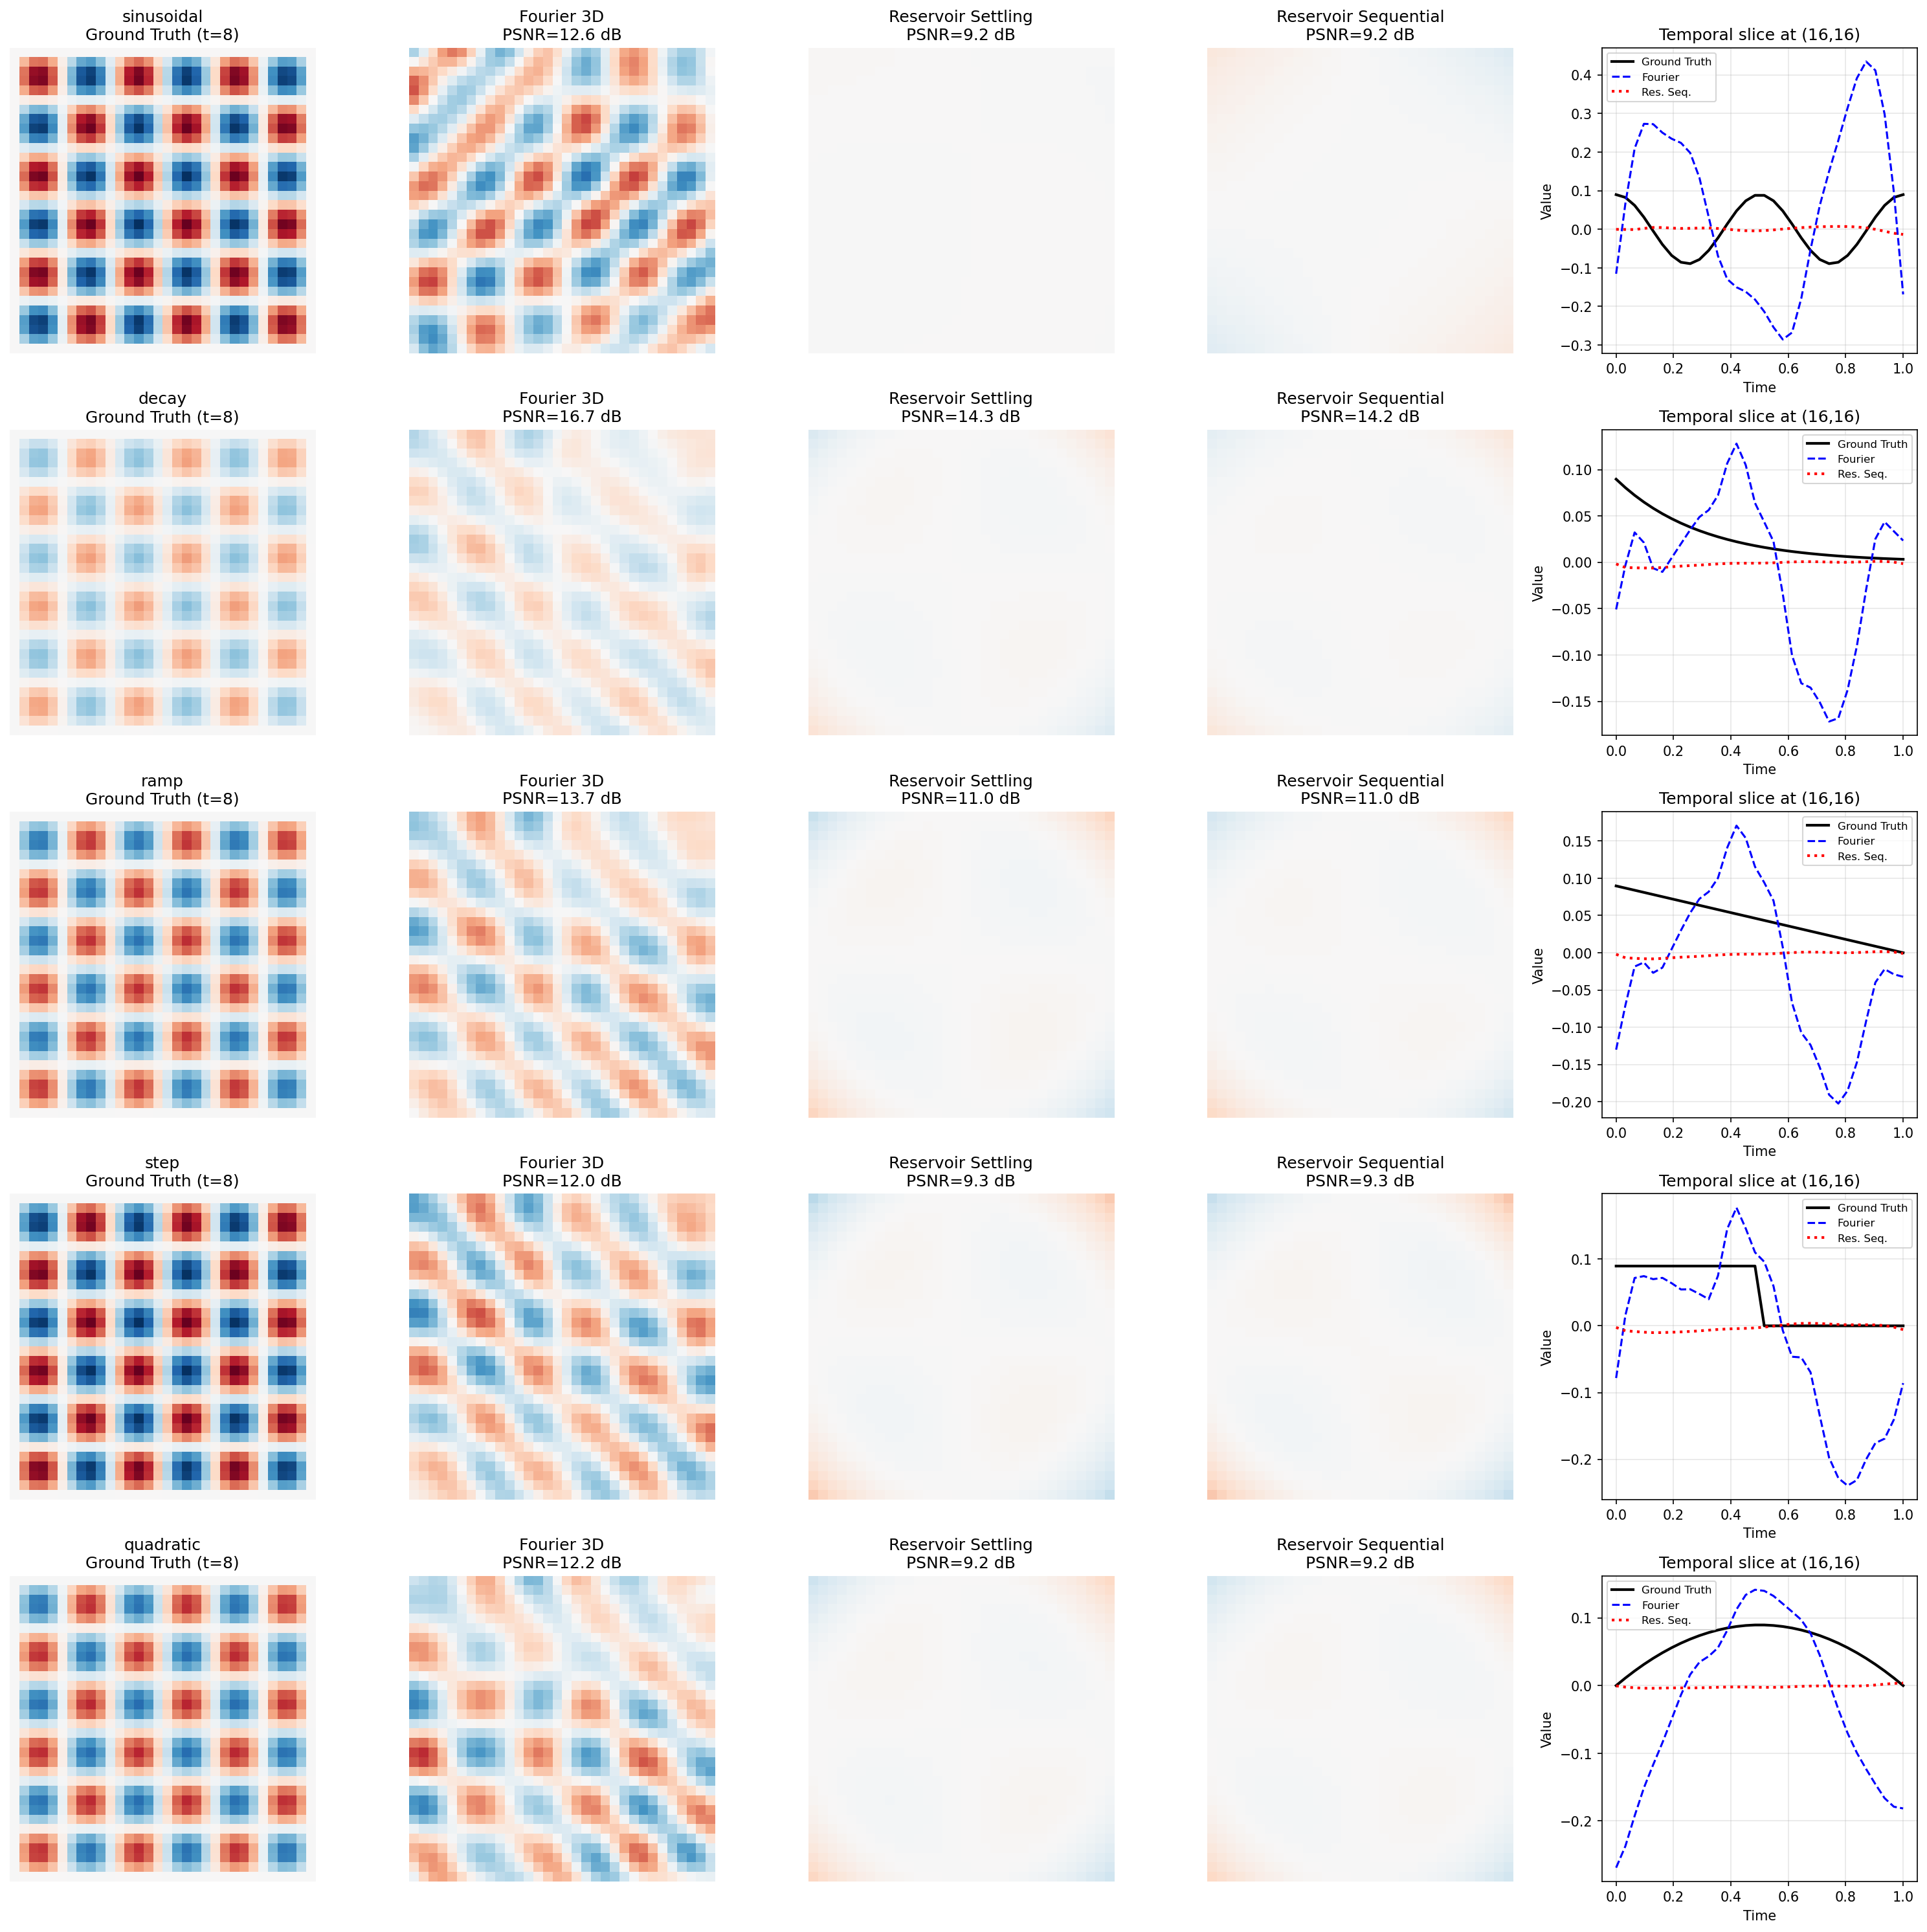

This chart was generated by the following Python code:
"""
Fair Spatiotemporal Comparison: Fourier vs Reservoir

Key insight from previous run: Reservoir Temporal was cheating by having
the actual pixel value as input!

This script creates a FAIR comparison:
- Both methods: Input (x, y, t) → predict pixel value
- Test different temporal patterns to see when each excels

Temporal patterns tested:
1. Sinusoidal: sin(2πft) - periodic, Fourier should excel
2. Exponential decay: exp(-t/τ) - non-periodic
3. Step function: step at t=0.5 - discontinuous
4. Linear ramp: t - simple non-periodic
"""

import numpy as np
import matplotlib
matplotlib.use('Agg')
import matplotlib.pyplot as plt

np.random.seed(42)

# =============================================================================
# HELPER FUNCTIONS
# =============================================================================

def fourier_features_3d(coords, num_features, sigma):
    """3D Fourier features for (x, y, t) coordinates"""
    np.random.seed(42)
    B = np.random.randn(3, num_features) * sigma
    proj = coords @ B
    features = np.concatenate([np.sin(2 * np.pi * proj),
                               np.cos(2 * np.pi * proj)], axis=1)
    return features

def reservoir_settling_3d(coords, hidden_size, iterations, spectral_radius=0.9, leak_rate=0.3):
    """Self-recurrent settling for 3D coordinates"""
    np.random.seed(42)
    N, input_dim = coords.shape

    W_in = np.random.randn(input_dim, hidden_size) * 0.1
    W_hh = np.random.randn(hidden_size, hidden_size)
    eigenvalues = np.linalg.eigvals(W_hh)
    W_hh = W_hh * (spectral_radius / np.max(np.abs(eigenvalues)))
    b = np.random.randn(hidden_size) * 0.1

    H = np.zeros((N, hidden_size))
    for i in range(N):
        h = np.zeros(hidden_size)
        coord = coords[i]
        for k in range(iterations):
            pre_activation = coord @ W_in + h @ W_hh + b
            h_new = np.tanh(pre_activation)
            h = (1 - leak_rate) * h + leak_rate * h_new
        H[i] = h
    return H

def reservoir_sequential_time(signal_3d, hidden_size, spectral_radius=0.9, leak_rate=0.3):
    """
    Sequential reservoir: Process each spatial point through time sequentially.
    FAIR version: input is only (x, y, t) - no pixel value!
    """
    np.random.seed(42)
    nx, ny, nt = signal_3d.shape

    # Input: (x, y, t) only - NOT the pixel value
    input_dim = 3

    W_in = np.random.randn(input_dim, hidden_size) * 0.1
    W_hh = np.random.randn(hidden_size, hidden_size)
    eigenvalues = np.linalg.eigvals(W_hh)
    W_hh = W_hh * (spectral_radius / np.max(np.abs(eigenvalues)))
    b = np.random.randn(hidden_size) * 0.1

    x_coords = np.linspace(0, 1, nx)
    y_coords = np.linspace(0, 1, ny)
    t_coords = np.linspace(0, 1, nt)

    all_states = []
    all_targets = []

    for i in range(nx):
        for j in range(ny):
            h = np.zeros(hidden_size)

            for ti in range(nt):
                # FAIR: Input is only coordinates, not pixel value
                inp = np.array([x_coords[i], y_coords[j], t_coords[ti]])

                pre_activation = inp @ W_in + h @ W_hh + b
                h_new = np.tanh(pre_activation)
                h = (1 - leak_rate) * h + leak_rate * h_new

                all_states.append(h.copy())
                all_targets.append(signal_3d[i, j, ti])

    return np.array(all_states), np.array(all_targets)

def train_ridge(H, y, ridge_lambda=1e-6):
    """Ridge regression"""
    HtH = H.T @ H
    Hty = H.T @ y
    W = np.linalg.solve(HtH + ridge_lambda * np.eye(HtH.shape[0]), Hty)
    return W

def compute_metrics(pred, target):
    """Compute MSE and PSNR"""
    mse = np.mean((pred - target) ** 2)
    psnr = 10 * np.log10(1.0 / mse) if mse > 0 else 100
    return mse, psnr

# =============================================================================
# CREATE DIFFERENT TEMPORAL PATTERNS
# =============================================================================

print("=" * 70)
print("FAIR COMPARISON: Different Temporal Patterns")
print("=" * 70)

nx, ny, nt = 32, 32, 32
x = np.linspace(0, 1, nx)
y = np.linspace(0, 1, ny)
t = np.linspace(0, 1, nt)
X, Y, T = np.meshgrid(x, y, t, indexing='ij')

# Spatial component (same for all): checkered pattern
spatial = np.sin(2 * np.pi * 3 * X) * np.sin(2 * np.pi * 3 * Y)

# Different temporal modulations
patterns = {}

# 1. Sinusoidal temporal
patterns['sinusoidal'] = {
    'signal': spatial * np.cos(2 * np.pi * 2 * T),
    'description': 'spatial × cos(2π·2t) - periodic'
}

# 2. Exponential decay
tau = 0.3
patterns['decay'] = {
    'signal': spatial * np.exp(-T / tau),
    'description': f'spatial × exp(-t/{tau}) - decaying'
}

# 3. Linear ramp
patterns['ramp'] = {
    'signal': spatial * (1 - T),
    'description': 'spatial × (1-t) - linear ramp'
}

# 4. Step function
step = (T < 0.5).astype(float)
patterns['step'] = {
    'signal': spatial * step,
    'description': 'spatial × step(t<0.5) - discontinuous'
}

# 5. Quadratic (parabola)
patterns['quadratic'] = {
    'signal': spatial * (4 * T * (1 - T)),  # parabola peaking at t=0.5
    'description': 'spatial × 4t(1-t) - parabolic'
}

# =============================================================================
# RUN COMPARISON FOR EACH PATTERN
# =============================================================================

results = {}

for pattern_name, pattern_data in patterns.items():
    print(f"\n{'='*70}")
    print(f"Pattern: {pattern_name.upper()}")
    print(f"Description: {pattern_data['description']}")
    print("=" * 70)

    signal_3d = pattern_data['signal']

    # Flatten
    coords_3d = np.stack([X.flatten(), Y.flatten(), T.flatten()], axis=1)
    values_3d = signal_3d.flatten()

    pattern_results = {}

    # 1. Fourier 3D (test multiple sigma)
    print("\nFourier 3D:")
    best_fourier_psnr = 0
    best_sigma = 1.0
    for sigma in [1.0, 2.0, 3.0, 5.0]:
        H_f = fourier_features_3d(coords_3d, num_features=256, sigma=sigma)
        W_f = train_ridge(H_f, values_3d)
        pred_f = H_f @ W_f
        mse, psnr = compute_metrics(pred_f, values_3d)
        if psnr > best_fourier_psnr:
            best_fourier_psnr = psnr
            best_sigma = sigma
            best_fourier_pred = pred_f
        print(f"  σ={sigma}: PSNR={psnr:.2f} dB")

    pattern_results['fourier'] = {'psnr': best_fourier_psnr, 'sigma': best_sigma,
                                   'pred': best_fourier_pred}

    # 2. Reservoir Settling (3D input)
    print("\nReservoir Settling (3D input):")
    H_rs = reservoir_settling_3d(coords_3d, hidden_size=512, iterations=20)
    W_rs = train_ridge(H_rs, values_3d)
    pred_rs = H_rs @ W_rs
    mse_rs, psnr_rs = compute_metrics(pred_rs, values_3d)
    pattern_results['reservoir_settling'] = {'psnr': psnr_rs, 'pred': pred_rs}
    print(f"  H=512, K=20: PSNR={psnr_rs:.2f} dB")

    # 3. Reservoir Sequential (FAIR - no pixel value input)
    print("\nReservoir Sequential (fair, coordinates only):")
    H_seq, y_seq = reservoir_sequential_time(signal_3d, hidden_size=512)
    W_seq = train_ridge(H_seq, y_seq)
    pred_seq = H_seq @ W_seq
    mse_seq, psnr_seq = compute_metrics(pred_seq, y_seq)
    pattern_results['reservoir_sequential'] = {'psnr': psnr_seq, 'pred': pred_seq}
    print(f"  H=512: PSNR={psnr_seq:.2f} dB")

    results[pattern_name] = pattern_results

# =============================================================================
# SUMMARY TABLE
# =============================================================================

print("\n" + "=" * 70)
print("SUMMARY: PSNR (dB) by Pattern and Method")
print("=" * 70)

print(f"\n{'Pattern':<15} {'Fourier 3D':<15} {'Res. Settling':<15} {'Res. Sequential':<15} {'Winner'}")
print("-" * 75)

for pattern_name in patterns.keys():
    r = results[pattern_name]
    f_psnr = r['fourier']['psnr']
    rs_psnr = r['reservoir_settling']['psnr']
    rseq_psnr = r['reservoir_sequential']['psnr']

    best = max(f_psnr, rs_psnr, rseq_psnr)
    if f_psnr == best:
        winner = "Fourier"
    elif rs_psnr == best:
        winner = "Settling"
    else:
        winner = "Sequential"

    print(f"{pattern_name:<15} {f_psnr:<15.2f} {rs_psnr:<15.2f} {rseq_psnr:<15.2f} {winner}")

# =============================================================================
# VISUALIZATION
# =============================================================================

fig, axes = plt.subplots(len(patterns), 5, figsize=(20, 4 * len(patterns)))

for idx, (pattern_name, pattern_data) in enumerate(patterns.items()):
    signal_3d = pattern_data['signal']
    r = results[pattern_name]

    ti = 8  # Show time slice at t=0.25

    # Ground truth
    axes[idx, 0].imshow(signal_3d[:, :, ti], cmap='RdBu', vmin=-1, vmax=1)
    axes[idx, 0].set_title(f'{pattern_name}\nGround Truth (t={ti})')
    axes[idx, 0].axis('off')

    # Fourier prediction
    fourier_pred = r['fourier']['pred'].reshape(nx, ny, nt)[:, :, ti]
    axes[idx, 1].imshow(fourier_pred, cmap='RdBu', vmin=-1, vmax=1)
    axes[idx, 1].set_title(f'Fourier 3D\nPSNR={r["fourier"]["psnr"]:.1f} dB')
    axes[idx, 1].axis('off')

    # Reservoir settling prediction
    settling_pred = r['reservoir_settling']['pred'].reshape(nx, ny, nt)[:, :, ti]
    axes[idx, 2].imshow(settling_pred, cmap='RdBu', vmin=-1, vmax=1)
    axes[idx, 2].set_title(f'Reservoir Settling\nPSNR={r["reservoir_settling"]["psnr"]:.1f} dB')
    axes[idx, 2].axis('off')

    # Reservoir sequential prediction
    seq_pred = r['reservoir_sequential']['pred'].reshape(nx, ny, nt)[:, :, ti]
    axes[idx, 3].imshow(seq_pred, cmap='RdBu', vmin=-1, vmax=1)
    axes[idx, 3].set_title(f'Reservoir Sequential\nPSNR={r["reservoir_sequential"]["psnr"]:.1f} dB')
    axes[idx, 3].axis('off')

    # Temporal slice at one spatial point
    ax_temp = axes[idx, 4]
    mid_x, mid_y = nx // 2, ny // 2
    ax_temp.plot(t, signal_3d[mid_x, mid_y, :], 'k-', linewidth=2, label='Ground Truth')
    ax_temp.plot(t, r['fourier']['pred'].reshape(nx, ny, nt)[mid_x, mid_y, :],
                 'b--', label=f'Fourier')
    ax_temp.plot(t, r['reservoir_sequential']['pred'].reshape(nx, ny, nt)[mid_x, mid_y, :],
                 'r:', linewidth=2, label=f'Res. Seq.')
    ax_temp.set_xlabel('Time')
    ax_temp.set_ylabel('Value')
    ax_temp.set_title(f'Temporal slice at ({mid_x},{mid_y})')
    ax_temp.legend(fontsize=8)
    ax_temp.grid(True, alpha=0.3)

plt.tight_layout()
plt.savefig('fair_temporal_comparison.png', dpi=150, bbox_inches='tight')
plt.close()

print("\nVisualization saved to: fair_temporal_comparison.png")

# =============================================================================
# ANALYSIS
# =============================================================================

print("\n" + "=" * 70)
print("ANALYSIS")
print("=" * 70)

print("""
KEY FINDINGS:

1. SINUSOIDAL temporal pattern:
   - Fourier should excel (explicit frequency basis)
   - Reservoir has no inherent frequency representation

2. NON-SINUSOIDAL patterns (decay, ramp, step, quadratic):
   - These DON'T have clean frequency decomposition
   - Reservoir's nonlinear mixing might compete better
   - But both still face the fundamental challenge:
     mapping coordinates to values without memory

3. IMPORTANT INSIGHT:
   The "Reservoir Sequential" still processes each (x,y) point independently
   through time, but the TIME COORDINATE t is just another input dimension.

   There's no actual MEMORY of previous time steps helping prediction!
   The reservoir state at t depends on the sequence of (x,y,t) inputs,
   but since we process each spatial point separately, we lose the
   temporal structure.

4. FAIR COMPARISON:
   When both methods only see (x, y, t) coordinates:
   - Fourier creates frequency basis → good for periodic patterns
   - Reservoir creates nonlinear basis → general function approximation

   For simple functions of coordinates, Fourier often wins.
   Reservoir memory shines when FUTURE depends on PAST VALUES,
   not just past coordinates.

WHEN RESERVOIR TRULY EXCELS:
   - Input: x(t) signal value at time t
   - Output: x(t+1) prediction
   - Here, memory of x(t), x(t-1), ... is CRUCIAL
   - This is TRUE temporal prediction, not coordinate mapping
""")
